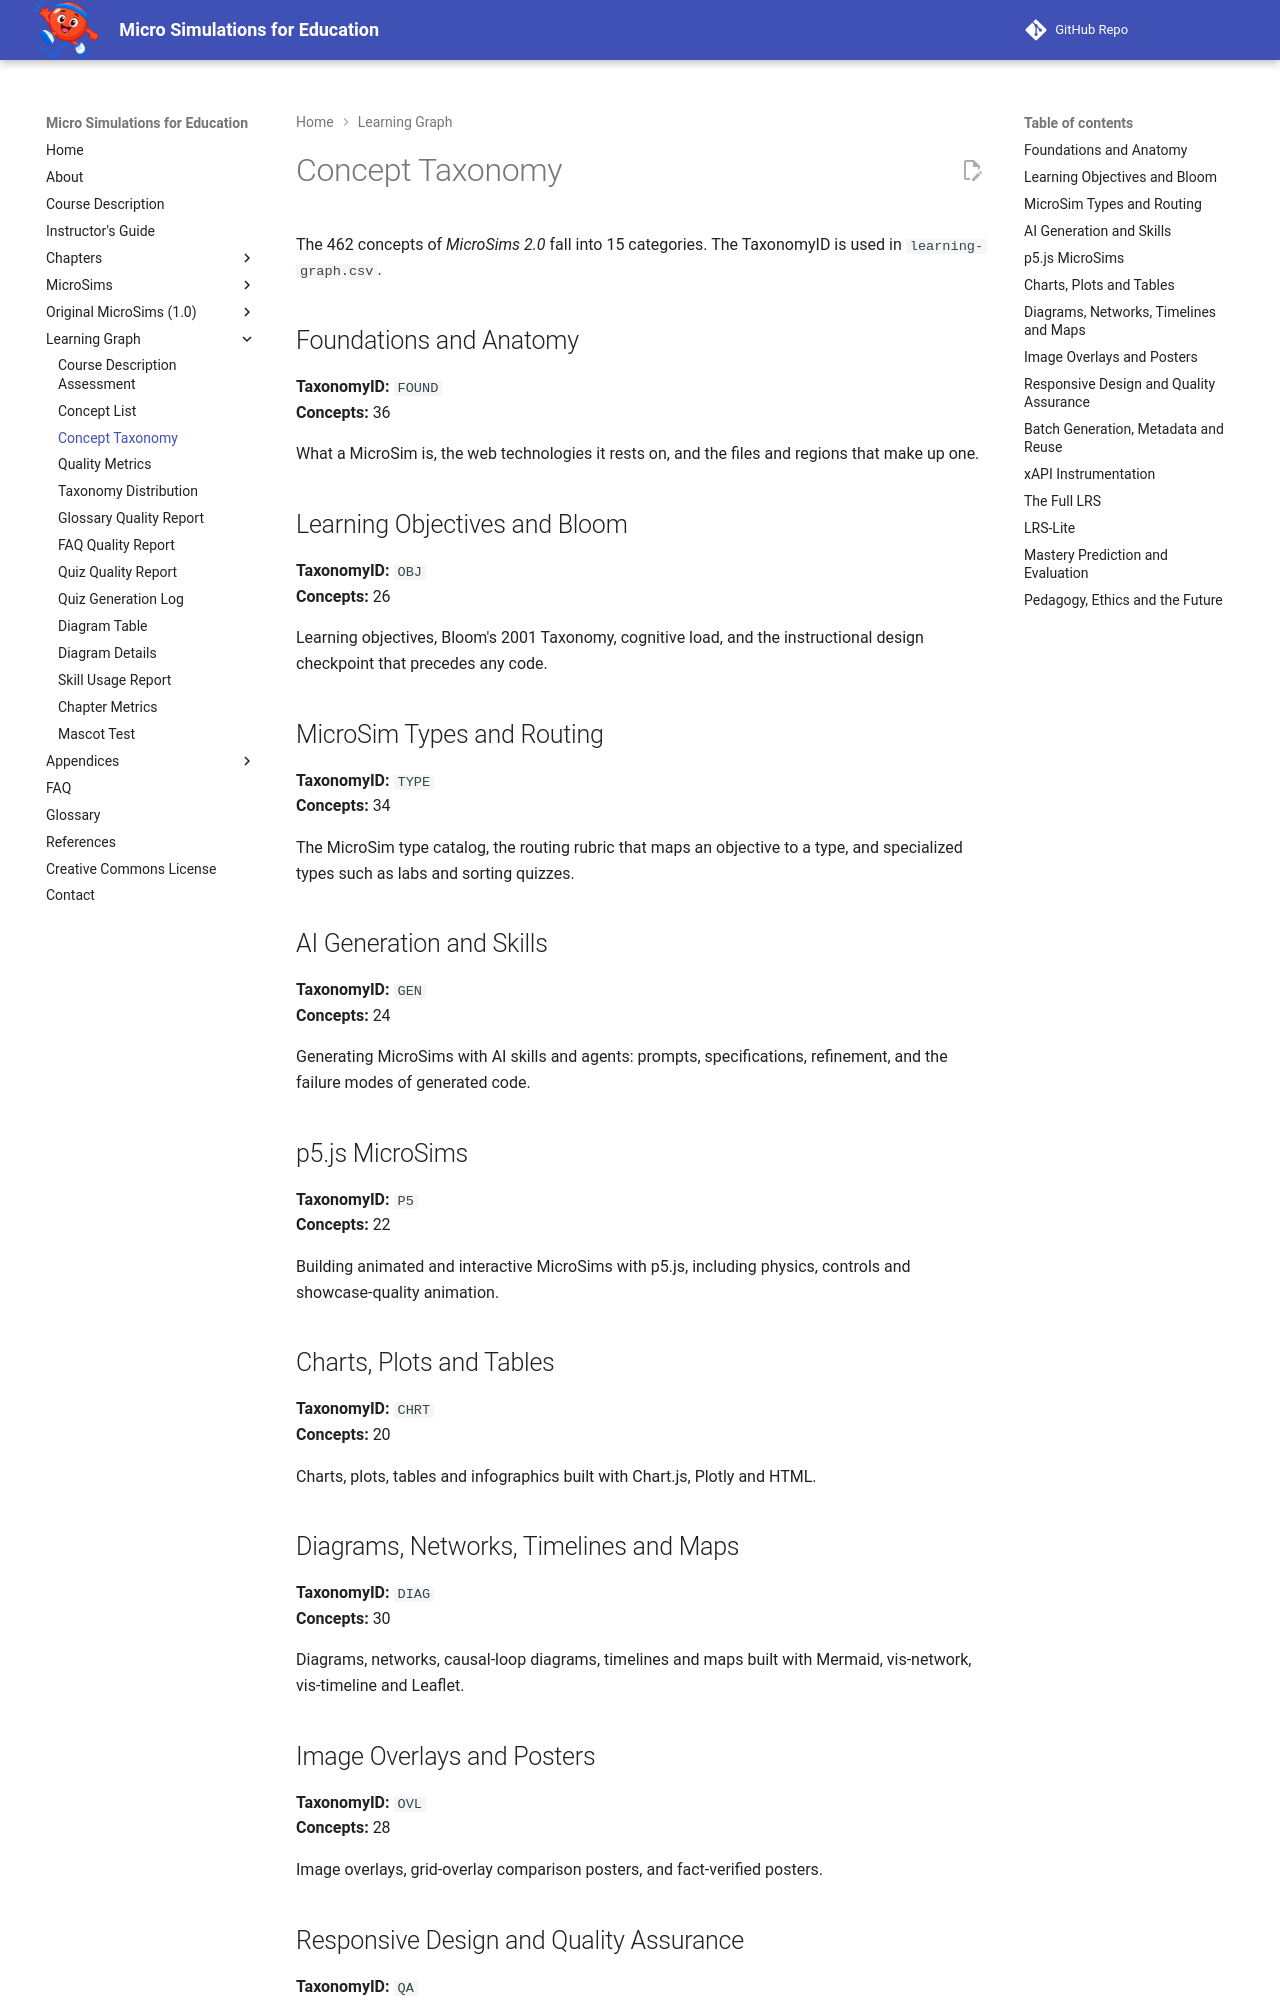

repository: dmccreary/microsims · page: learning-graph/concept-taxonomy/index.html · generator: mkdocs

# Concept Taxonomy

The 462 concepts of *MicroSims 2.0* fall into 15 categories. The TaxonomyID is used in `learning-graph.csv`.

## Foundations and Anatomy

**TaxonomyID:** `FOUND`  
**Concepts:** 36

What a MicroSim is, the web technologies it rests on, and the files and regions that make up one.

## Learning Objectives and Bloom

**TaxonomyID:** `OBJ`  
**Concepts:** 26

Learning objectives, Bloom's 2001 Taxonomy, cognitive load, and the instructional design checkpoint that precedes any code.

## MicroSim Types and Routing

**TaxonomyID:** `TYPE`  
**Concepts:** 34

The MicroSim type catalog, the routing rubric that maps an objective to a type, and specialized types such as labs and sorting quizzes.

## AI Generation and Skills

**TaxonomyID:** `GEN`  
**Concepts:** 24

Generating MicroSims with AI skills and agents: prompts, specifications, refinement, and the failure modes of generated code.

## p5.js MicroSims

**TaxonomyID:** `P5`  
**Concepts:** 22

Building animated and interactive MicroSims with p5.js, including physics, controls and showcase-quality animation.

## Charts, Plots and Tables

**TaxonomyID:** `CHRT`  
**Concepts:** 20

Charts, plots, tables and infographics built with Chart.js, Plotly and HTML.

## Diagrams, Networks, Timelines and Maps

**TaxonomyID:** `DIAG`  
**Concepts:** 30

Diagrams, networks, causal-loop diagrams, timelines and maps built with Mermaid, vis-network, vis-timeline and Leaflet.

## Image Overlays and Posters

**TaxonomyID:** `OVL`  
**Concepts:** 28

Image overlays, grid-overlay comparison posters, and fact-verified posters.
